Labelled photos from "split2", an image-classification folder in Lyra0710/Lyra0710-Animal-Image-Classification-One-vs-Rest-Binary-and-5-Class-using-Custom-CNN. The possible labels are: antelope, badger, cat, dolphin, elephant.

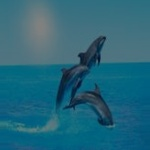
Label: dolphin

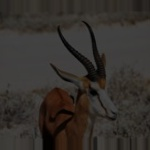
Label: antelope

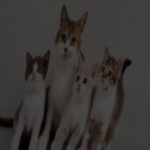
Label: cat

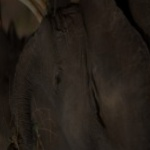
Label: elephant

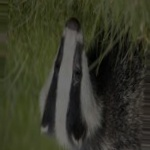
Label: badger

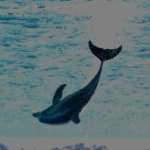
Label: dolphin
